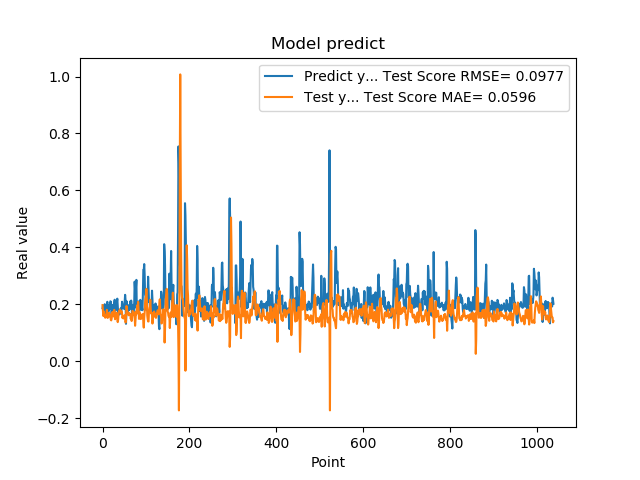

The file beside this chart, header and first rows:
1.861467957496643066e-01, 1.970190135379141227e-01
1.954913884401321134e-01, 1.745108774654054729e-01
1.660518944263458530e-01, 1.583390787754568874e-01
1.907722949981689176e-01, 1.744145288502959579e-01
1.898660957813262939e-01, 1.628312850009404067e-01
2.001174986362457275e-01, 1.627175512672569269e-01
1.948629021644592563e-01, 1.528685564784578732e-01
1.779100298881530762e-01, 1.530353237889183204e-01
1.810636967420578003e-01, 1.613208968358716688e-01
1.635809391736984530e-01, 1.647403785370009088e-01
1.916799396276473999e-01, 1.803596236907184513e-01
2.085516005754470825e-01, 1.657751041469363029e-01
1.828240007162094394e-01, 1.519857277549140351e-01
1.857409924268722534e-01, 1.605850982343252076e-01
1.752161234617233276e-01, 1.601514846863022479e-01
1.845117062330245972e-01, 1.698295272711607684e-01
1.984785944223403931e-01, 1.668834194044533648e-01
1.841159015893935880e-01, 1.567138718235178418e-01
2.104043960571288785e-01, 1.613698832125609328e-01
2.088565975427627841e-01, 1.453341021391909016e-01
1.900728046894073209e-01, 1.432764246962955346e-01
1.658952832221984863e-01, 1.498067654597375065e-01
1.852532625198364535e-01, 1.713927447559552841e-01
1.799222826957702359e-01, 1.696513523102802790e-01
1.978618204593658447e-01, 1.715138492382640989e-01
1.711323857307434082e-01, 1.574616099873314967e-01
1.623787879943847379e-01, 1.717908558048802936e-01
2.059821039438247958e-01, 1.802281964864520802e-01
2.158481031656264981e-01, 1.584637742048061737e-01
1.768843084573745450e-01, 1.473164570124353978e-01
1.834106147289275845e-01, 1.625241870530922117e-01
1.805770993232727051e-01, 1.631570151858990902e-01
2.012096941471099854e-01, 1.705259280777081665e-01
2.066745012998580933e-01, 1.570864448721810969e-01
2.195876985788345337e-01, 1.474579375350086041e-01
1.944769918918609619e-01, 1.371893477609183176e-01
1.704634428024291992e-01, 1.463576512800040530e-01
1.750701963901519775e-01, 1.673600356358943275e-01
1.796004772186279297e-01, 1.751919109560909349e-01
1.640222966670989990e-01, 1.745826735528625551e-01
1.769366562366485596e-01, 1.815993387264870085e-01
1.781685650348663330e-01, 1.774271136573471186e-01
1.855484992265701294e-01, 1.758775229161524123e-01
1.732649058103561401e-01, 1.683634456571707627e-01
1.832000017166137418e-01, 1.745667903951300948e-01
2.088083624839782715e-01, 1.687063882890527111e-01
1.873752027750015536e-01, 1.513934423543175367e-01
1.986005455255508423e-01, 1.579988184317360211e-01
1.863885968923568726e-01, 1.499972503044054439e-01
1.885485500097274780e-01, 1.574066387960030566e-01
1.833238750696182529e-01, 1.581783037529819191e-01
2.096922993659972867e-01, 1.618348819446587261e-01
2.330529242753982544e-01, 1.474523953547625665e-01
2.151579260826110562e-01, 1.357631644374899249e-01
1.312076449394226074e-01, 1.415344479875013384e-01
1.684847325086593628e-01, 1.938394831749265246e-01
2.097207009792327881e-01, 1.903080567968996328e-01
1.697814613580703458e-01, 1.676770984250593732e-01
1.778024435043334961e-01, 1.718143565482814217e-01
1.968562752008438110e-01, 1.703190144844211329e-01
1.775619983673095703e-01, 1.611370888644291233e-01
... 979 more rows
